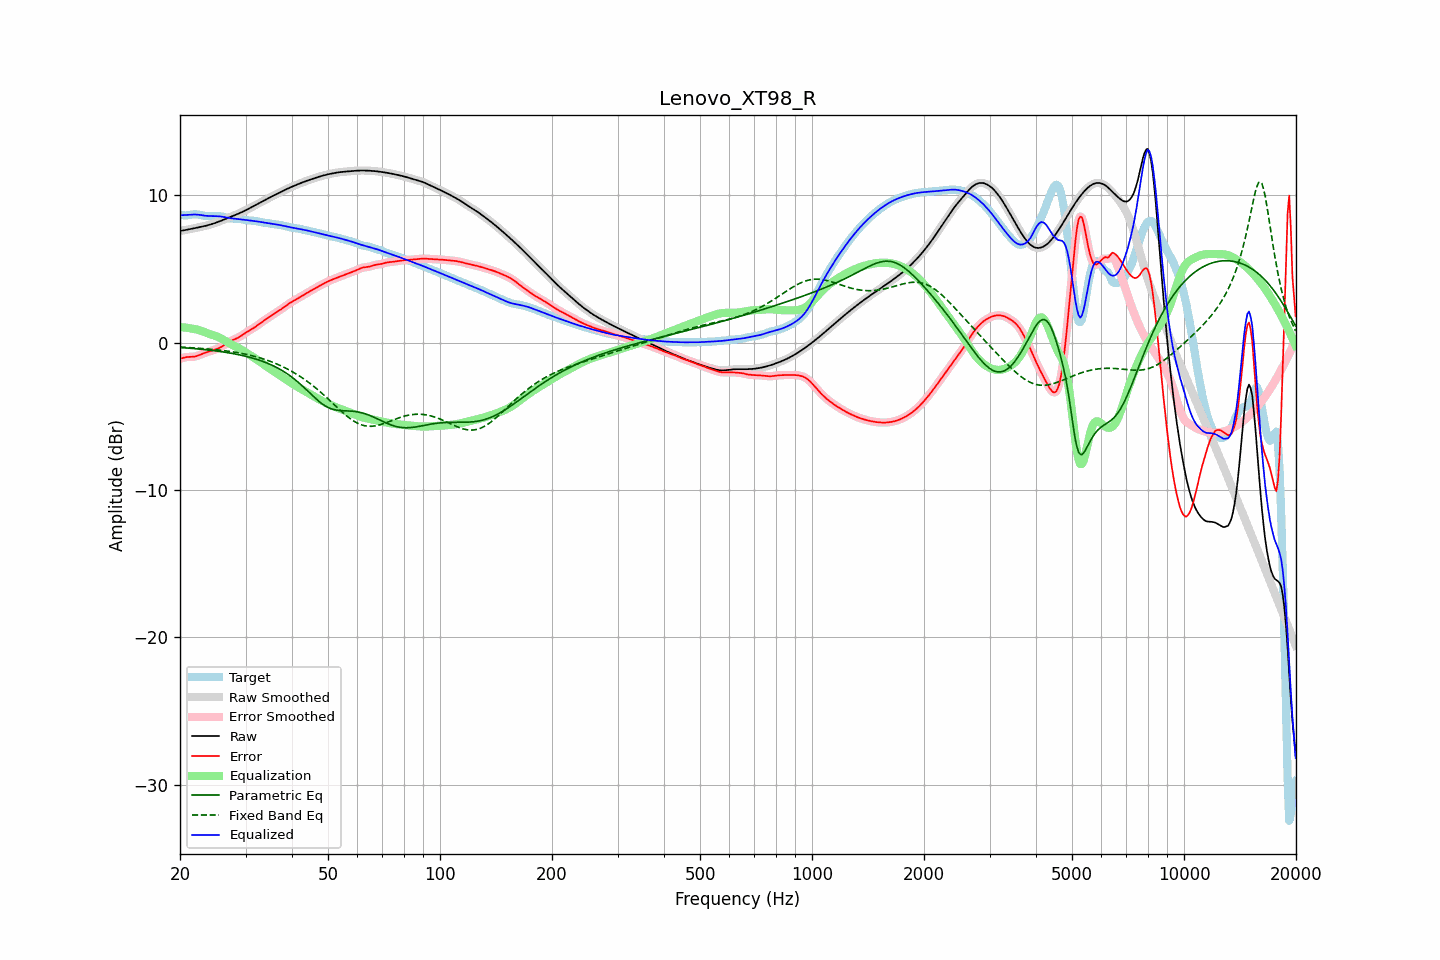

Values plotted in this chart, from the file beside it:
frequency, raw, error, smoothed, error_smoothed, equalization, parametric_eq, fixed_band_eq, equalized_raw, equalized_smoothed, target
20.00, 7.58, -1.09, 7.58, -1.09, 1.06, -0.33, -0.30, 8.64, 8.64, 8.67
20.20, 7.60, -1.06, 7.60, -1.06, 1.05, -0.34, -0.30, 8.64, 8.64, 8.66
20.40, 7.61, -1.03, 7.61, -1.02, 1.04, -0.34, -0.31, 8.65, 8.65, 8.64
20.61, 7.63, -1.00, 7.63, -1.00, 1.02, -0.35, -0.32, 8.66, 8.66, 8.63
20.81, 7.65, -0.98, 7.65, -0.98, 1.01, -0.36, -0.32, 8.66, 8.66, 8.63
21.02, 7.67, -0.97, 7.67, -0.97, 1.00, -0.37, -0.33, 8.67, 8.67, 8.64
21.23, 7.70, -0.97, 7.69, -0.97, 0.98, -0.38, -0.34, 8.67, 8.67, 8.66
21.44, 7.72, -0.96, 7.72, -0.96, 0.96, -0.39, -0.35, 8.68, 8.68, 8.68
21.66, 7.74, -0.96, 7.74, -0.96, 0.95, -0.40, -0.35, 8.69, 8.69, 8.70
21.87, 7.76, -0.95, 7.76, -0.94, 0.93, -0.41, -0.36, 8.69, 8.69, 8.71
22.09, 7.78, -0.92, 7.78, -0.92, 0.91, -0.41, -0.37, 8.69, 8.69, 8.71
22.31, 7.81, -0.89, 7.81, -0.89, 0.88, -0.43, -0.38, 8.68, 8.68, 8.69
22.54, 7.83, -0.85, 7.83, -0.85, 0.84, -0.44, -0.38, 8.67, 8.67, 8.67
22.76, 7.85, -0.80, 7.85, -0.80, 0.80, -0.45, -0.39, 8.66, 8.66, 8.65
22.99, 7.87, -0.75, 7.87, -0.75, 0.76, -0.46, -0.40, 8.64, 8.64, 8.63
23.22, 7.90, -0.71, 7.90, -0.71, 0.72, -0.47, -0.41, 8.62, 8.62, 8.61
23.45, 7.93, -0.67, 7.93, -0.67, 0.68, -0.48, -0.42, 8.61, 8.61, 8.60
23.69, 7.95, -0.64, 7.95, -0.64, 0.64, -0.49, -0.43, 8.60, 8.60, 8.59
23.92, 7.98, -0.60, 7.98, -0.60, 0.61, -0.50, -0.44, 8.59, 8.59, 8.59
24.16, 8.02, -0.57, 8.02, -0.57, 0.57, -0.52, -0.45, 8.59, 8.59, 8.59
24.40, 8.05, -0.54, 8.05, -0.54, 0.54, -0.53, -0.46, 8.59, 8.59, 8.59
24.65, 8.09, -0.50, 8.09, -0.50, 0.50, -0.54, -0.47, 8.59, 8.59, 8.59
24.89, 8.12, -0.46, 8.12, -0.46, 0.46, -0.56, -0.48, 8.59, 8.59, 8.58
25.14, 8.16, -0.42, 8.16, -0.42, 0.42, -0.57, -0.49, 8.58, 8.58, 8.58
25.39, 8.20, -0.38, 8.20, -0.38, 0.37, -0.59, -0.50, 8.57, 8.57, 8.58
25.65, 8.24, -0.33, 8.24, -0.33, 0.32, -0.60, -0.51, 8.56, 8.56, 8.57
25.91, 8.29, -0.27, 8.29, -0.27, 0.26, -0.62, -0.53, 8.54, 8.55, 8.56
26.16, 8.33, -0.20, 8.33, -0.20, 0.19, -0.63, -0.54, 8.53, 8.53, 8.54
26.43, 8.38, -0.13, 8.38, -0.13, 0.13, -0.65, -0.55, 8.50, 8.50, 8.51
26.69, 8.42, -0.06, 8.42, -0.06, 0.06, -0.67, -0.57, 8.48, 8.48, 8.48
26.96, 8.46, 0.01, 8.46, 0.01, -0.00, -0.69, -0.58, 8.46, 8.46, 8.45
27.23, 8.51, 0.08, 8.51, 0.08, -0.06, -0.71, -0.60, 8.45, 8.45, 8.43
27.50, 8.55, 0.14, 8.55, 0.13, -0.12, -0.72, -0.61, 8.43, 8.43, 8.42
27.77, 8.60, 0.18, 8.60, 0.18, -0.18, -0.74, -0.63, 8.42, 8.42, 8.41
28.05, 8.64, 0.23, 8.64, 0.23, -0.23, -0.76, -0.65, 8.41, 8.41, 8.41
28.33, 8.69, 0.28, 8.69, 0.28, -0.29, -0.79, -0.66, 8.40, 8.40, 8.41
28.62, 8.73, 0.33, 8.73, 0.33, -0.34, -0.81, -0.68, 8.39, 8.39, 8.41
28.90, 8.78, 0.39, 8.78, 0.39, -0.40, -0.83, -0.70, 8.38, 8.38, 8.39
29.19, 8.83, 0.46, 8.83, 0.46, -0.46, -0.85, -0.72, 8.37, 8.37, 8.37
29.48, 8.88, 0.53, 8.88, 0.53, -0.53, -0.88, -0.74, 8.35, 8.35, 8.35
29.78, 8.94, 0.61, 8.94, 0.61, -0.60, -0.90, -0.76, 8.34, 8.34, 8.33
30.08, 8.99, 0.68, 8.99, 0.68, -0.67, -0.93, -0.79, 8.32, 8.32, 8.31
30.38, 9.05, 0.75, 9.05, 0.75, -0.74, -0.96, -0.81, 8.31, 8.31, 8.30
30.68, 9.10, 0.81, 9.10, 0.81, -0.81, -0.99, -0.84, 8.29, 8.29, 8.29
30.99, 9.16, 0.88, 9.16, 0.88, -0.88, -1.01, -0.86, 8.28, 8.28, 8.28
31.30, 9.22, 0.94, 9.22, 0.94, -0.95, -1.04, -0.89, 8.27, 8.27, 8.27
31.61, 9.27, 1.01, 9.27, 1.01, -1.02, -1.08, -0.92, 8.26, 8.26, 8.26
31.93, 9.33, 1.08, 9.33, 1.08, -1.09, -1.11, -0.95, 8.24, 8.24, 8.25
32.24, 9.39, 1.16, 9.39, 1.16, -1.16, -1.14, -0.98, 8.22, 8.22, 8.23
32.57, 9.45, 1.24, 9.45, 1.24, -1.24, -1.18, -1.01, 8.21, 8.21, 8.21
32.89, 9.51, 1.32, 9.51, 1.32, -1.32, -1.22, -1.04, 8.19, 8.19, 8.18
33.22, 9.57, 1.40, 9.57, 1.40, -1.40, -1.25, -1.07, 8.17, 8.17, 8.16
33.55, 9.62, 1.48, 9.62, 1.48, -1.47, -1.29, -1.11, 8.15, 8.15, 8.14
33.89, 9.68, 1.55, 9.68, 1.55, -1.55, -1.34, -1.15, 8.13, 8.13, 8.13
34.23, 9.74, 1.62, 9.74, 1.62, -1.63, -1.38, -1.18, 8.11, 8.11, 8.12
34.57, 9.80, 1.70, 9.80, 1.70, -1.70, -1.42, -1.22, 8.10, 8.10, 8.10
34.92, 9.86, 1.77, 9.86, 1.77, -1.77, -1.47, -1.26, 8.08, 8.08, 8.09
35.27, 9.91, 1.85, 9.91, 1.85, -1.85, -1.52, -1.30, 8.07, 8.07, 8.07
35.62, 9.97, 1.92, 9.97, 1.92, -1.92, -1.57, -1.35, 8.05, 8.05, 8.04
35.97, 10.02, 2.00, 10.02, 1.99, -1.99, -1.62, -1.39, 8.03, 8.03, 8.03
... 635 more rows
